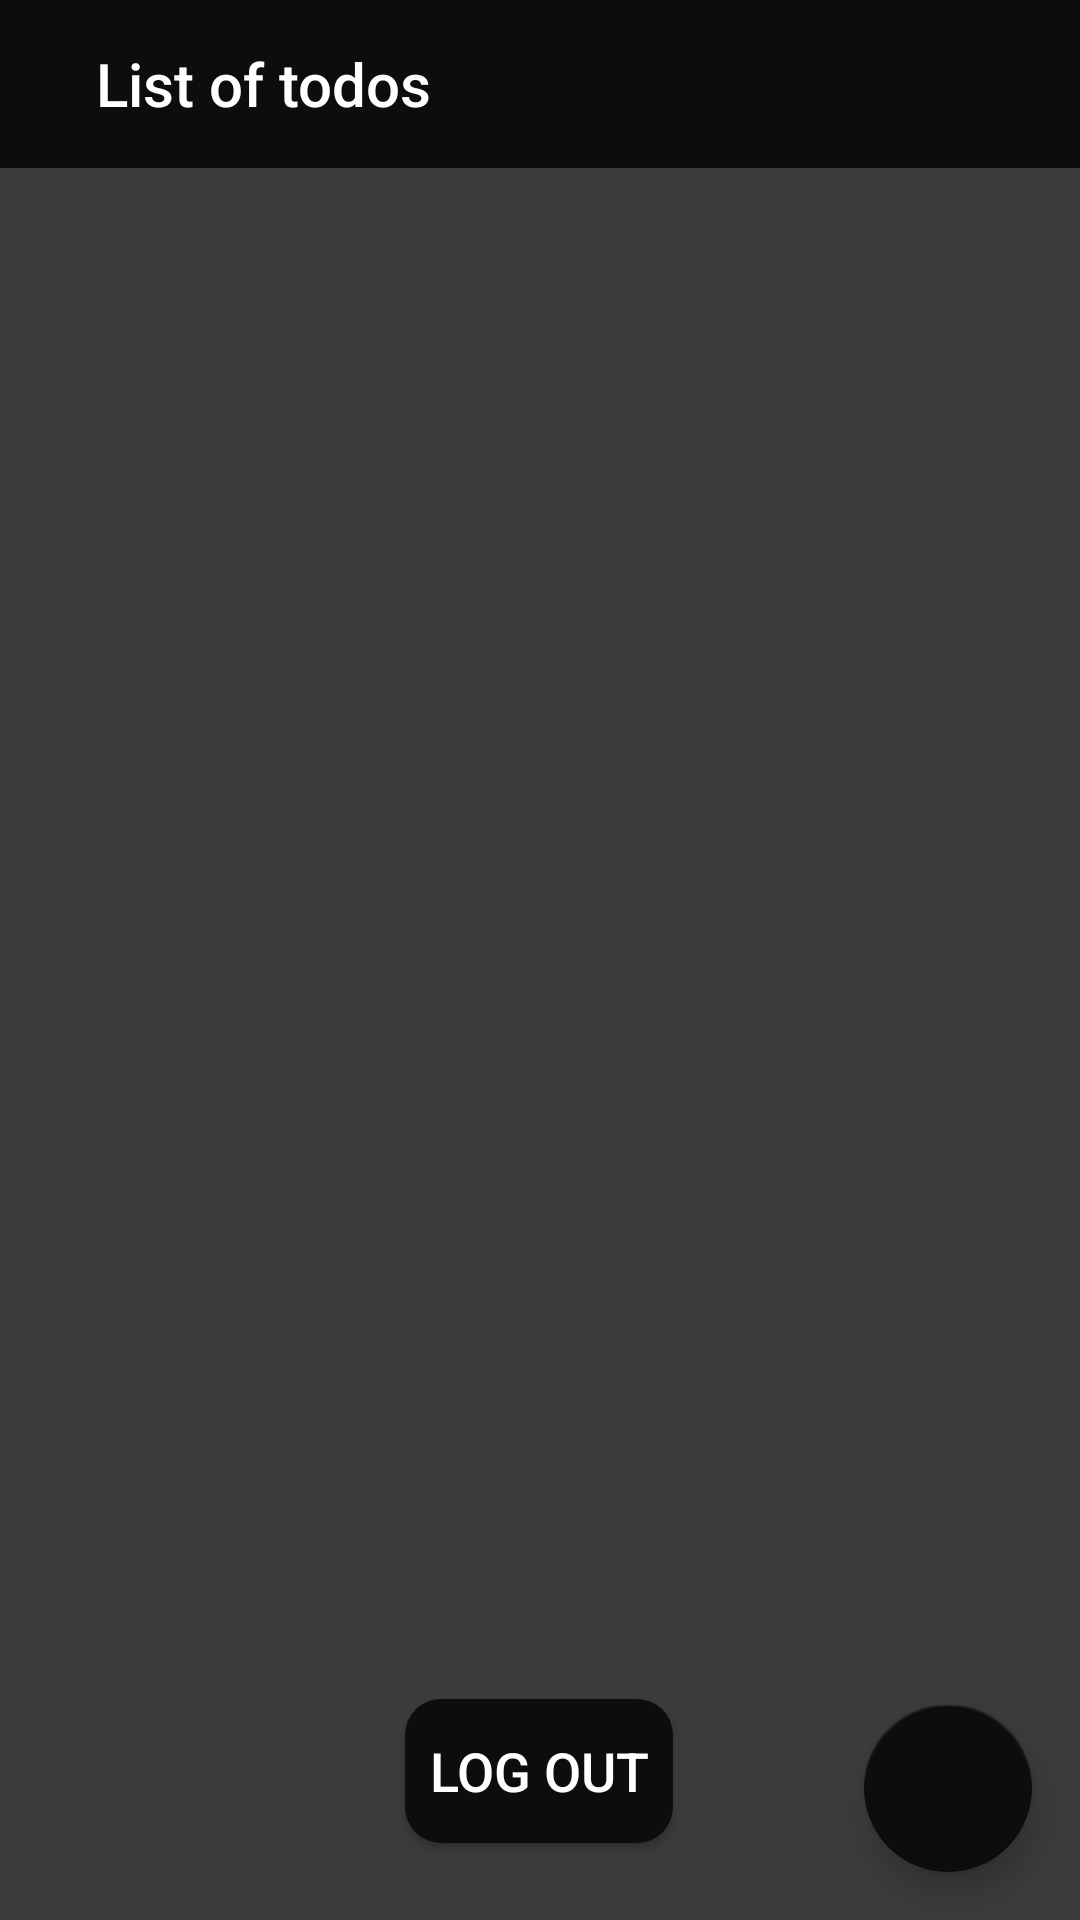

Here is an Android app screen rendered from its layout file. Give the layout XML and the strings, colors and styles it references.
<!-- AndroidManifest.xml: application theme AppTheme -->
<!-- res/layout/activity_groups_of_todos.xml -->
<?xml version="1.0" encoding="utf-8"?>

 <androidx.constraintlayout.widget.ConstraintLayout
        xmlns:android="http://schemas.android.com/apk/res/android"
        xmlns:app="http://schemas.android.com/apk/res-auto"
        xmlns:tools="http://schemas.android.com/tools"
        android:layout_width="match_parent"
        android:layout_height="match_parent"
        android:background="@color/darkGray"
        android:fitsSystemWindows="true"
        tools:context="com.deanvelopment.tasko.GroupsOfToDos">

     <androidx.appcompat.widget.Toolbar
        android:id="@+id/listToolBar"
        style="@style/myToolbarStyle"
        android:layout_width="0dp"
        android:layout_height="wrap_content"
        android:minHeight="?attr/actionBarSize"
        android:theme="?attr/actionBarTheme"
        app:contentInsetStartWithNavigation="32dp"
        app:layout_constraintEnd_toEndOf="parent"
        app:layout_constraintHorizontal_bias="0.5"
        app:layout_constraintStart_toStartOf="parent"
        app:layout_constraintTop_toTopOf="parent"
        app:title="List of todos"
        app:titleMarginStart="32dp"
        app:titleTextColor="@color/white" />

    <androidx.recyclerview.widget.RecyclerView
        android:id="@+id/ListViewRecycler"
        android:layout_width="0dp"
        android:layout_height="0dp"
        android:layout_marginStart="16dp"
        android:layout_marginEnd="16dp"
        app:layout_constraintBottom_toBottomOf="parent"
        app:layout_constraintEnd_toEndOf="parent"
        app:layout_constraintStart_toStartOf="parent"
        app:layout_constraintTop_toBottomOf="@+id/listToolBar">

    </androidx.recyclerview.widget.RecyclerView>

    <FrameLayout
        android:id="@+id/addListFragmentId"
        android:layout_width="0dp"
        android:layout_height="0dp"
        android:layout_marginBottom="128dp"
        app:layout_constraintBottom_toBottomOf="parent"
        app:layout_constraintEnd_toEndOf="parent"
        app:layout_constraintHorizontal_bias="0.0"
        app:layout_constraintStart_toStartOf="parent"
        app:layout_constraintTop_toTopOf="@+id/listToolBar"
        app:layout_constraintVertical_bias="1.0">

    </FrameLayout>

    <com.google.android.material.floatingactionbutton.FloatingActionButton
        android:id="@+id/addListFloatingButton"
        style="@style/myFloatingButtonStyle"
        android:layout_marginEnd="16dp"
        android:layout_marginBottom="16dp"
        app:backgroundTint="@color/black"
        app:layout_constraintBottom_toBottomOf="parent"
        app:layout_constraintEnd_toEndOf="parent"
        app:maxImageSize="36dp"
        app:srcCompat="@drawable/ic_add_white_24dp" />

    <Button
        android:id="@+id/logoutBtn"
        style="@style/myButtonStyle"
        android:layout_width="wrap_content"
        android:layout_height="wrap_content"
        android:layout_marginBottom="16dp"
        android:text="Log Out"
        app:layout_constraintBottom_toBottomOf="parent"
        app:layout_constraintEnd_toEndOf="parent"
        app:layout_constraintHorizontal_bias="0.498"
        app:layout_constraintStart_toStartOf="parent"
        app:layout_constraintTop_toBottomOf="@+id/addListFragmentId"
        app:layout_constraintVertical_bias="0.7" />

</androidx.constraintlayout.widget.ConstraintLayout>
<!-- resources referenced by this layout -->
<resources>
  <color name="black">#0D0D0D</color>
  <color name="darkGray">#3B3B3B</color>
  <color name="white">#FFFFFF</color>
  <style name="myButtonStyle">
          <item name="android:layout_width">0dp</item>
          <item name="android:layout_height">42dp</item>
          <item name="android:layout_marginTop">32dp</item>
          <item name="android:background">@drawable/background_input</item>
          <item name="android:textColor">@color/white</item>
          <item name="android:textSize">18sp</item>
          <item name="android:layout_marginStart">16dp</item>
          <item name="android:layout_marginEnd">16dp</item>
      </style>
  <style name="myFloatingButtonStyle">
          <item name="android:layout_width">wrap_content</item>
          <item name="android:layout_height">wrap_content</item>
          <item name="android:layout_marginEnd">16dp</item>
          <item name="android:layout_marginBottom">16dp</item>
          <item name="android:clickable">true</item>
      </style>
  <style name="myToolbarStyle">
          <item name="android:layout_width">0dp</item>
          <item name="android:layout_height">wrap_content</item>
          <item name="android:background">@color/black</item>
          <item name="android:minHeight">?attr/actionBarSize</item>
          <item name="android:theme">?attr/actionBarTheme</item>
      </style>
  <style name="AppTheme" parent="Theme.AppCompat.Light.NoActionBar">
          
          <item name="colorPrimary">@color/black</item>
          <item name="colorPrimaryDark">@color/darkGray</item>
      </style>
  <!-- drawable background_input (drawable) -->
  <?xml version="1.0" encoding="utf-8"?>
  
  <shape xmlns:android="http://schemas.android.com/apk/res/android" >
  
      
      <solid android:color="@color/black" />
  
      
      <padding
          android:bottom="8dp"
          android:left="8dp"
          android:right="8dp"
          android:top="8dp" />
  
      
      <corners android:radius="12dp" />
  
  </shape>
</resources>
